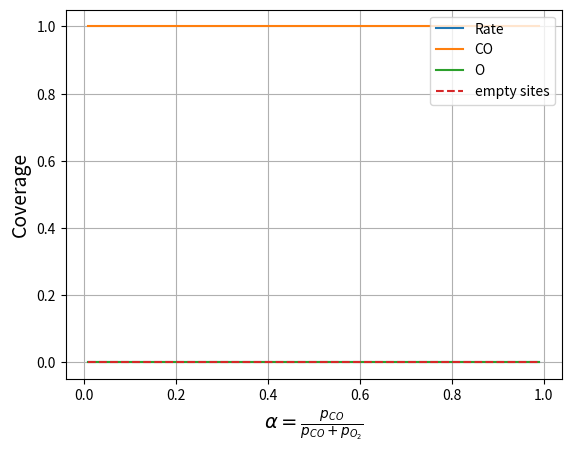

The matplotlib source for this figure:
"""
The program plot the fractional coverages of CO, O, free sites and the rate for CO oxidation.
"""
import matplotlib.pyplot as plt
import numpy as np
from scipy.optimize import newton_krylov


def myFunction(z, pCO, pO2, rates):
    """Return the derivatives of CO and O coverage
    Input = z
        pCO : CO pressure
        pO : O pressure
        rates : elementary steps' rate constants
        """
    x = z[0]
    y = z[1]

    k1_plus, k2_plus, k3_plus = rates
    F = np.empty(2)

    F[0] = k1_plus * pCO * (1 - x - y) - k3_plus * x * y
    F[1] = k2_plus * pO2 * pow((1 - x - y), 2) - k3_plus * x * y

    return F


pCO = np.linspace(0.01, 1.0, 1000)
pO2 = np.linspace(1., 0.01, 1000)

zGuess = np.array([1., .0])

alpha = pCO / (pCO + pO2)


cov_CO = np.zeros(len(alpha))
cov_O = np.zeros(len(alpha))

rate_constants = [3e4, 6e7, 2e1]

eps = 1e-12
check = []
for i in range(len(alpha)):
    z = newton_krylov(lambda z: myFunction(z, pCO[i], pO2[i], rate_constants), zGuess)

    zGuess = z
    cov_CO[i] = z[0]
    cov_O[i] = z[1]
    check.append(abs(myFunction(z, pCO[i], pO2[i], rate_constants)[1]) < eps)

if all(item == True for item in check):
    print('Solution found for all values')
else:
    print('Solution not found for ' + str(sum([1 for item in check if not item])) + ' values')

rate = rate_constants[2] * cov_CO * cov_O

plt.plot(alpha, rate, label='Rate')
plt.plot(alpha, cov_CO, label='CO')
plt.plot(alpha, cov_O, label='O')
plt.plot(alpha, (1 - cov_O - cov_CO), '--', label='empty sites')
plt.xlabel("$\\alpha=\\frac{p_{CO}}{p_{CO} + p_{O_{2}}}$", fontsize=14)
plt.ylabel('Coverage', fontsize=14)
plt.legend(loc='upper right')
plt.grid()
plt.savefig('./assignment_18.eps', format='eps', bbox_inches='tight')
plt.show()